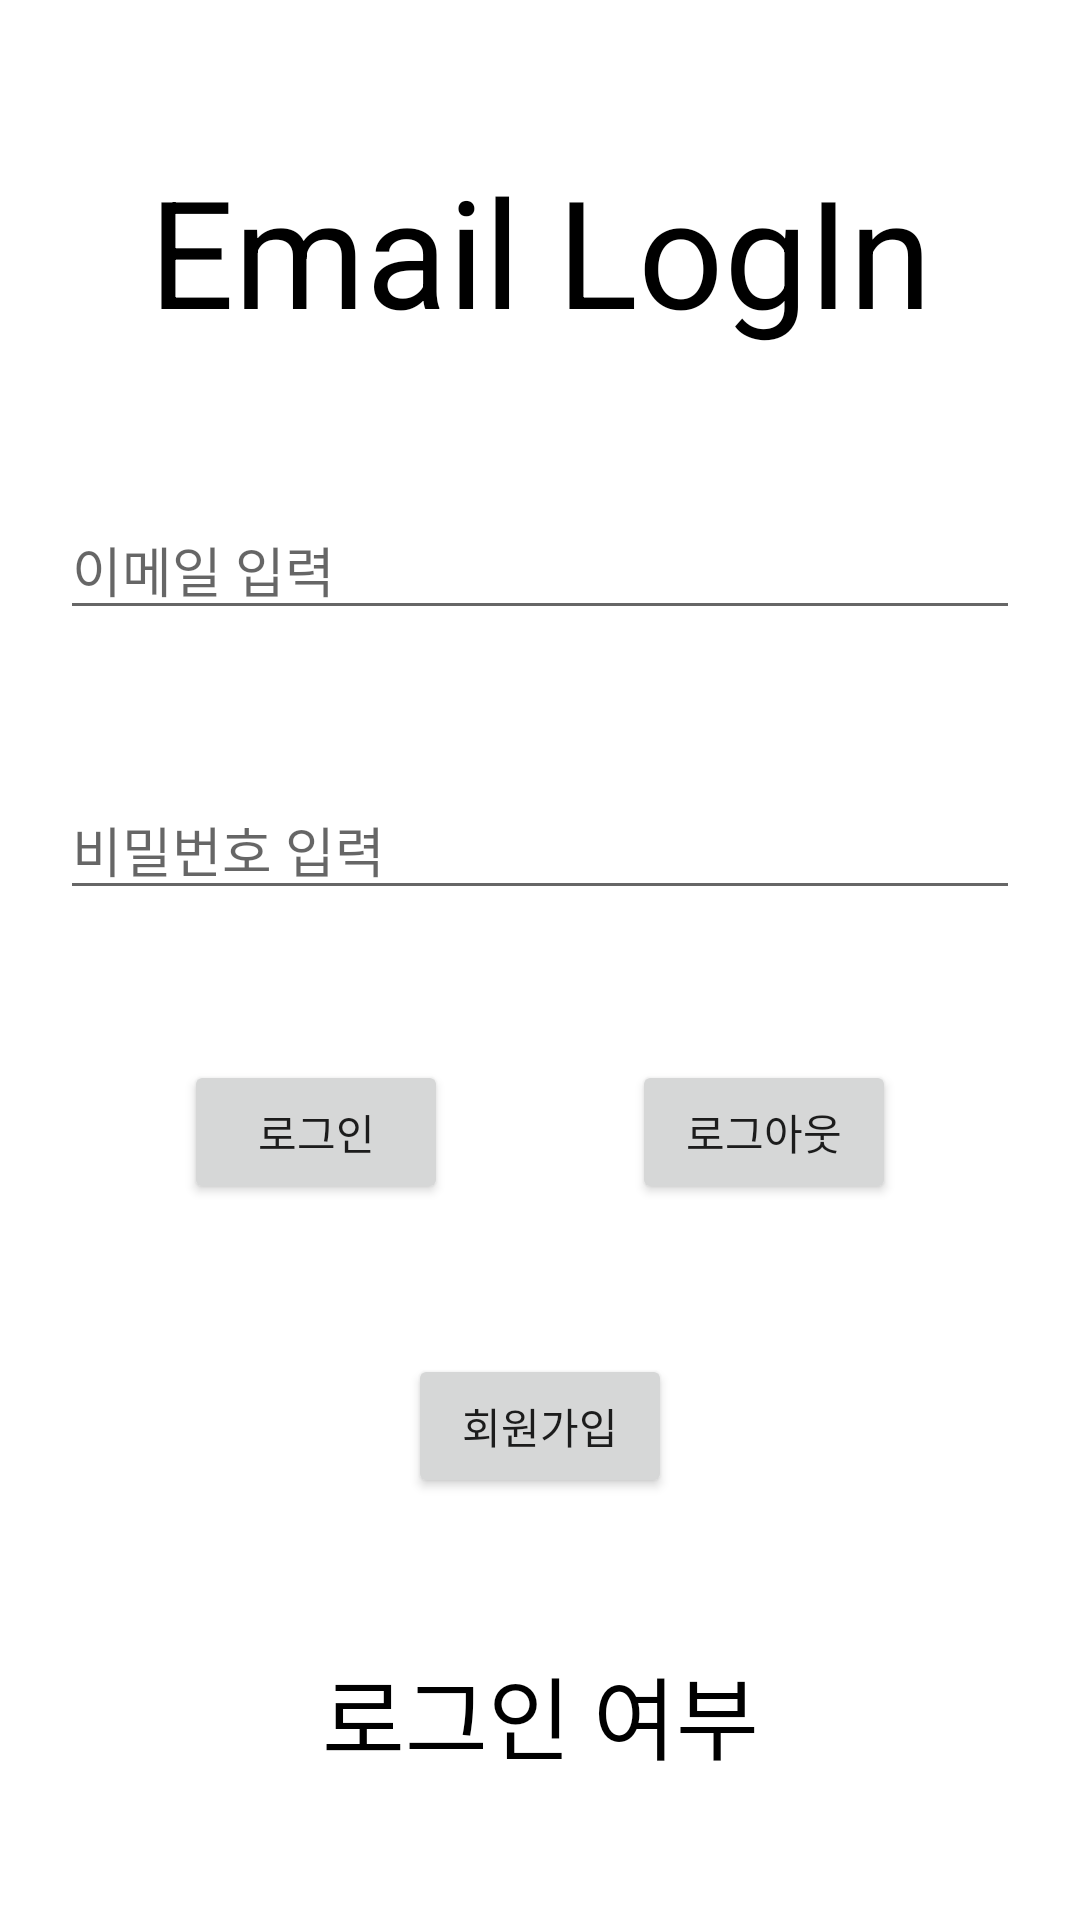

Android layout source for this screen:
<!-- AndroidManifest.xml: application theme Theme.LogInSummary -->
<!-- res/layout/activity_email_log_in.xml -->
<?xml version="1.0" encoding="utf-8"?>
<androidx.constraintlayout.widget.ConstraintLayout xmlns:android="http://schemas.android.com/apk/res/android"
    xmlns:app="http://schemas.android.com/apk/res-auto"
    xmlns:tools="http://schemas.android.com/tools"
    android:layout_width="match_parent"
    android:layout_height="match_parent"
    tools:context=".EmailLogInActivity">

    <TextView
        android:id="@+id/EmailLogInTopTextView"
        android:layout_width="wrap_content"
        android:layout_height="wrap_content"
        android:layout_marginTop="50dp"
        android:text="Email LogIn"
        android:textColor="@color/black"
        android:textSize="50sp"
        app:layout_constraintEnd_toEndOf="parent"
        app:layout_constraintStart_toStartOf="parent"
        app:layout_constraintTop_toTopOf="parent" />

    <EditText
        android:id="@+id/EmailLogInIdEditText"
        android:layout_width="0dp"
        android:layout_height="wrap_content"
        android:layout_marginStart="20dp"
        android:layout_marginTop="50dp"
        android:layout_marginEnd="20dp"
        android:hint="이메일 입력"
        android:importantForAutofill="no"
        android:inputType="textEmailAddress"
        app:layout_constraintEnd_toEndOf="parent"
        app:layout_constraintStart_toStartOf="parent"
        app:layout_constraintTop_toBottomOf="@id/EmailLogInTopTextView" />

    <EditText
        android:id="@+id/EmailLogInPasswordEditText"
        android:layout_width="0dp"
        android:layout_height="wrap_content"
        android:layout_marginStart="20dp"
        android:layout_marginTop="50dp"
        android:layout_marginEnd="20dp"
        app:layout_constraintEnd_toEndOf="parent"
        app:layout_constraintStart_toStartOf="parent"
        app:layout_constraintTop_toBottomOf="@id/EmailLogInIdEditText"
        android:hint="비밀번호 입력"
        android:inputType="textPassword"
        android:importantForAutofill="no" />

    <Button
        android:id="@+id/EmailLogInLogInButton"
        android:layout_width="wrap_content"
        android:layout_height="wrap_content"
        android:text="로그인"
        app:layout_constraintStart_toStartOf="parent"
        app:layout_constraintEnd_toStartOf="@id/EmailLogInLogOutButton"
        app:layout_constraintTop_toBottomOf="@id/EmailLogInPasswordEditText"
        android:layout_marginTop="50dp"/>

    <Button
        android:id="@+id/EmailLogInLogOutButton"
        android:layout_width="wrap_content"
        android:layout_height="wrap_content"
        app:layout_constraintEnd_toEndOf="parent"
        app:layout_constraintTop_toTopOf="@id/EmailLogInLogInButton"
        android:text="로그아웃"
        app:layout_constraintStart_toEndOf="@id/EmailLogInLogInButton"/>

    <Button
        android:id="@+id/EmailLogInSignUpButton"
        android:layout_width="wrap_content"
        android:layout_height="wrap_content"
        android:text="회원가입"
        android:layout_marginTop="50dp"
        app:layout_constraintStart_toStartOf="parent"
        app:layout_constraintEnd_toEndOf="parent"
        app:layout_constraintTop_toBottomOf="@id/EmailLogInLogOutButton"/>

    <TextView
        android:id="@+id/EmailLogInResultTextView"
        android:layout_width="wrap_content"
        android:layout_height="wrap_content"
        android:text="로그인 여부"
        android:textSize="30sp"
        android:textColor="@color/black"
        android:layout_marginTop="50dp"
        app:layout_constraintStart_toStartOf="parent"
        app:layout_constraintEnd_toEndOf="parent"
        app:layout_constraintTop_toBottomOf="@id/EmailLogInSignUpButton"/>

</androidx.constraintlayout.widget.ConstraintLayout>
<!-- resources referenced by this layout -->
<resources>
  <style name="Theme.LogInSummary" parent="Theme.MaterialComponents.DayNight.NoActionBar">
          
          <item name="colorPrimary">@color/purple_500</item>
          <item name="colorPrimaryVariant">@color/purple_700</item>
          <item name="colorOnPrimary">@color/white</item>
          
          <item name="colorSecondary">@color/teal_200</item>
          <item name="colorSecondaryVariant">@color/teal_700</item>
          <item name="colorOnSecondary">@color/black</item>
          
          <item name="android:statusBarColor" tools:targetApi="l">?attr/colorPrimaryVariant</item>
          
      </style>
  <!-- not gathered from this repository: default colours our renderer supplied (Android Studio template values) -->
  <color name="purple_500">#FF6200EE</color>
  <color name="purple_700">#FF3700B3</color>
  <color name="teal_200">#FF03DAC5</color>
  <color name="teal_700">#FF018786</color>
  <color name="black">#FF000000</color>
  <color name="white">#FFFFFFFF</color>
</resources>
